Image classification data set "processed_hand_data" (UsaRyu/AHS2 on GitHub). Class labels (4): corna hand gesture, peace hand gesture, shaka hang loose gesture, thumbs up gesture.

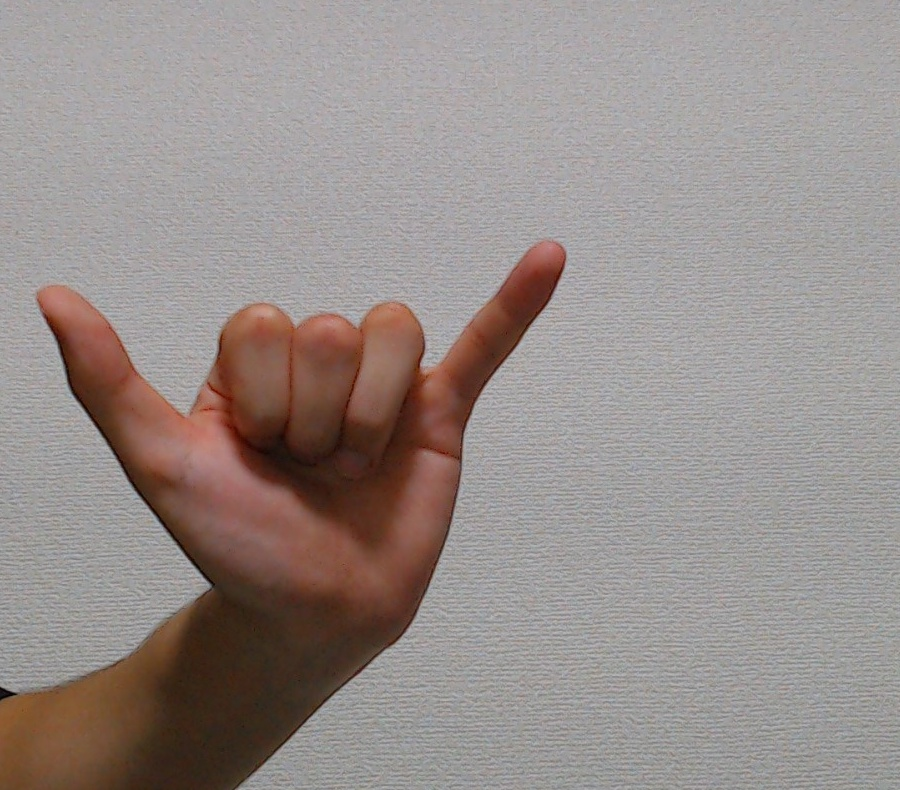
Label: shaka hang loose gesture

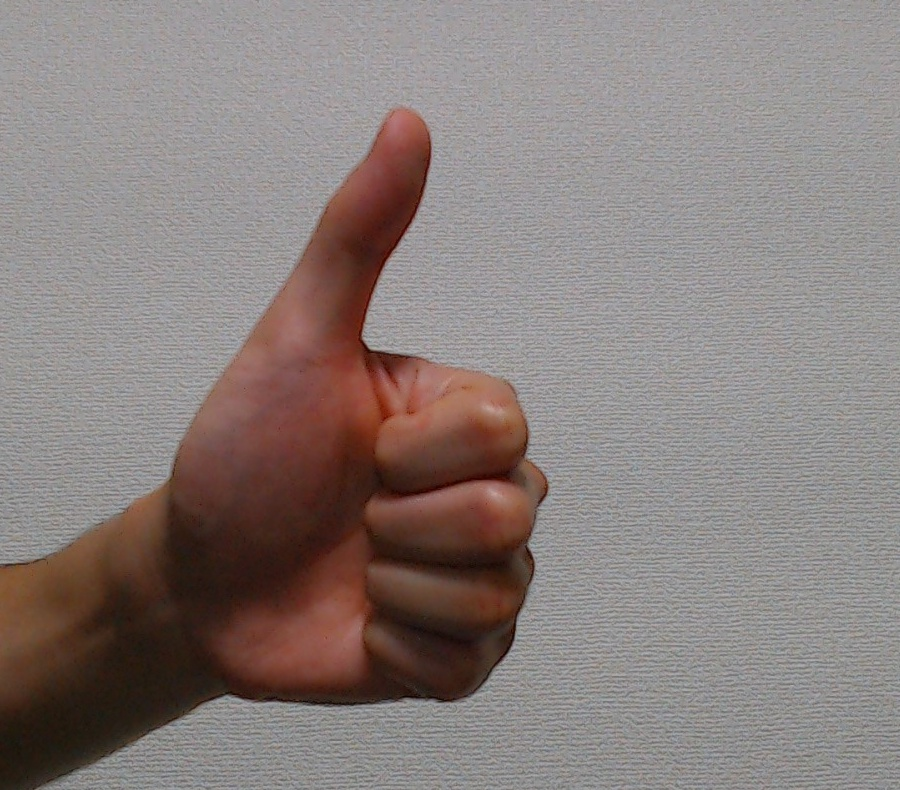
Label: thumbs up gesture

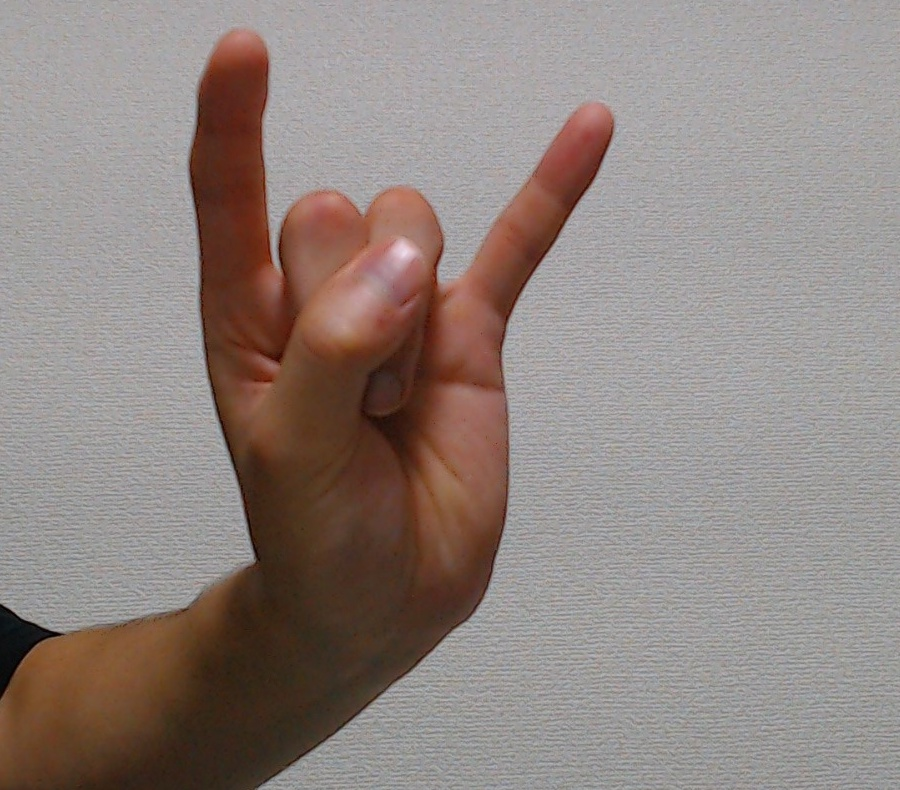
Label: corna hand gesture

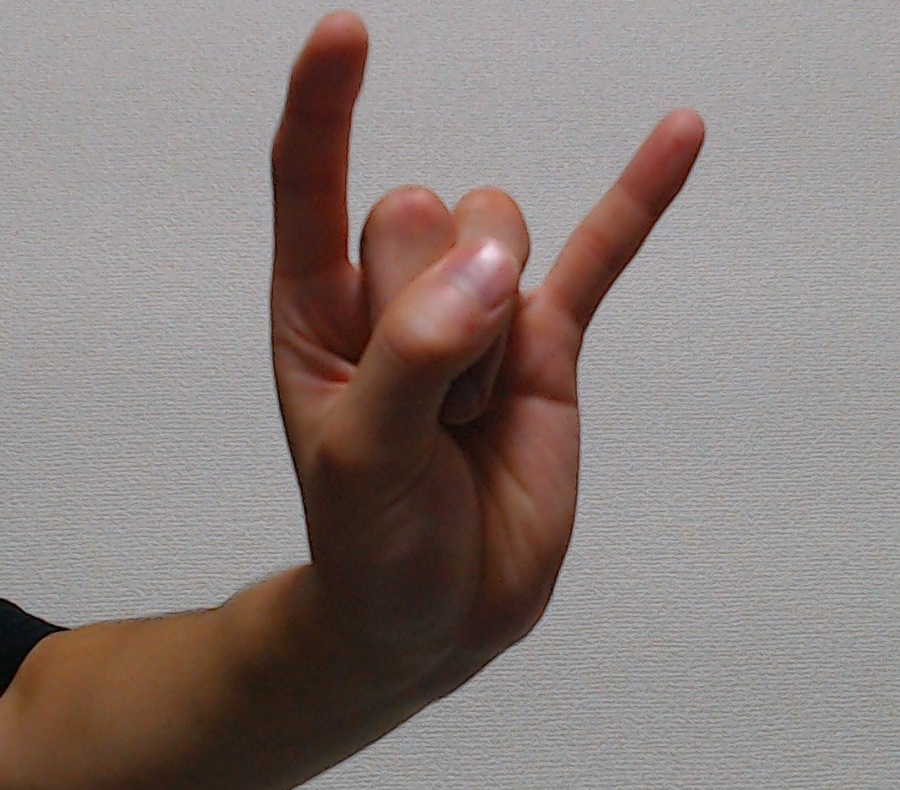
Label: corna hand gesture

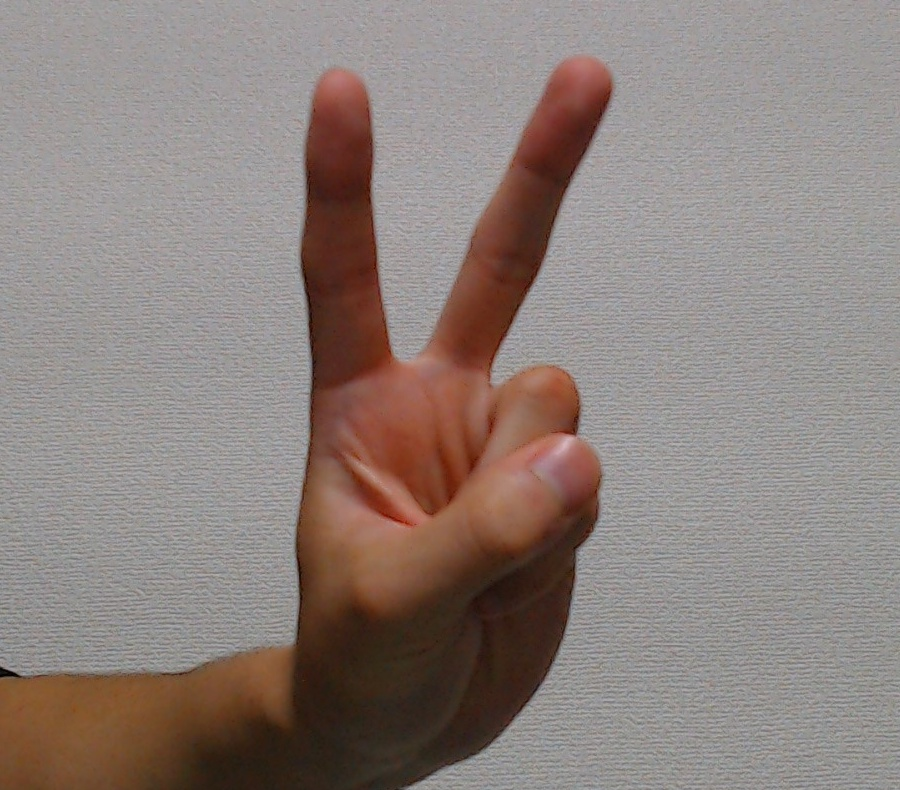
Label: peace hand gesture

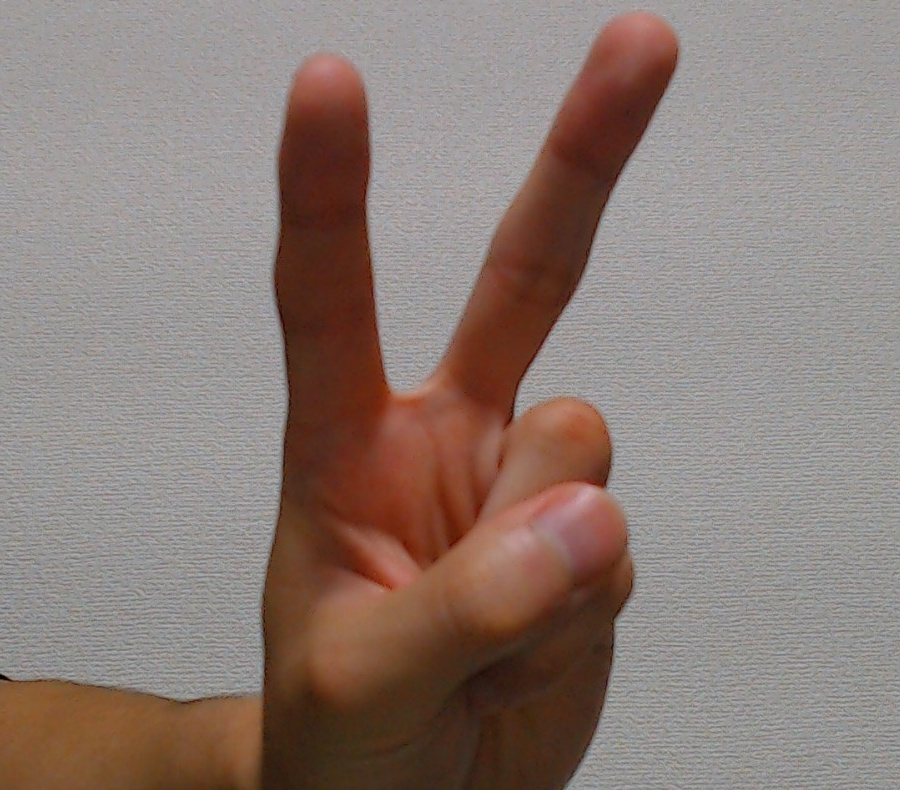
Label: peace hand gesture
